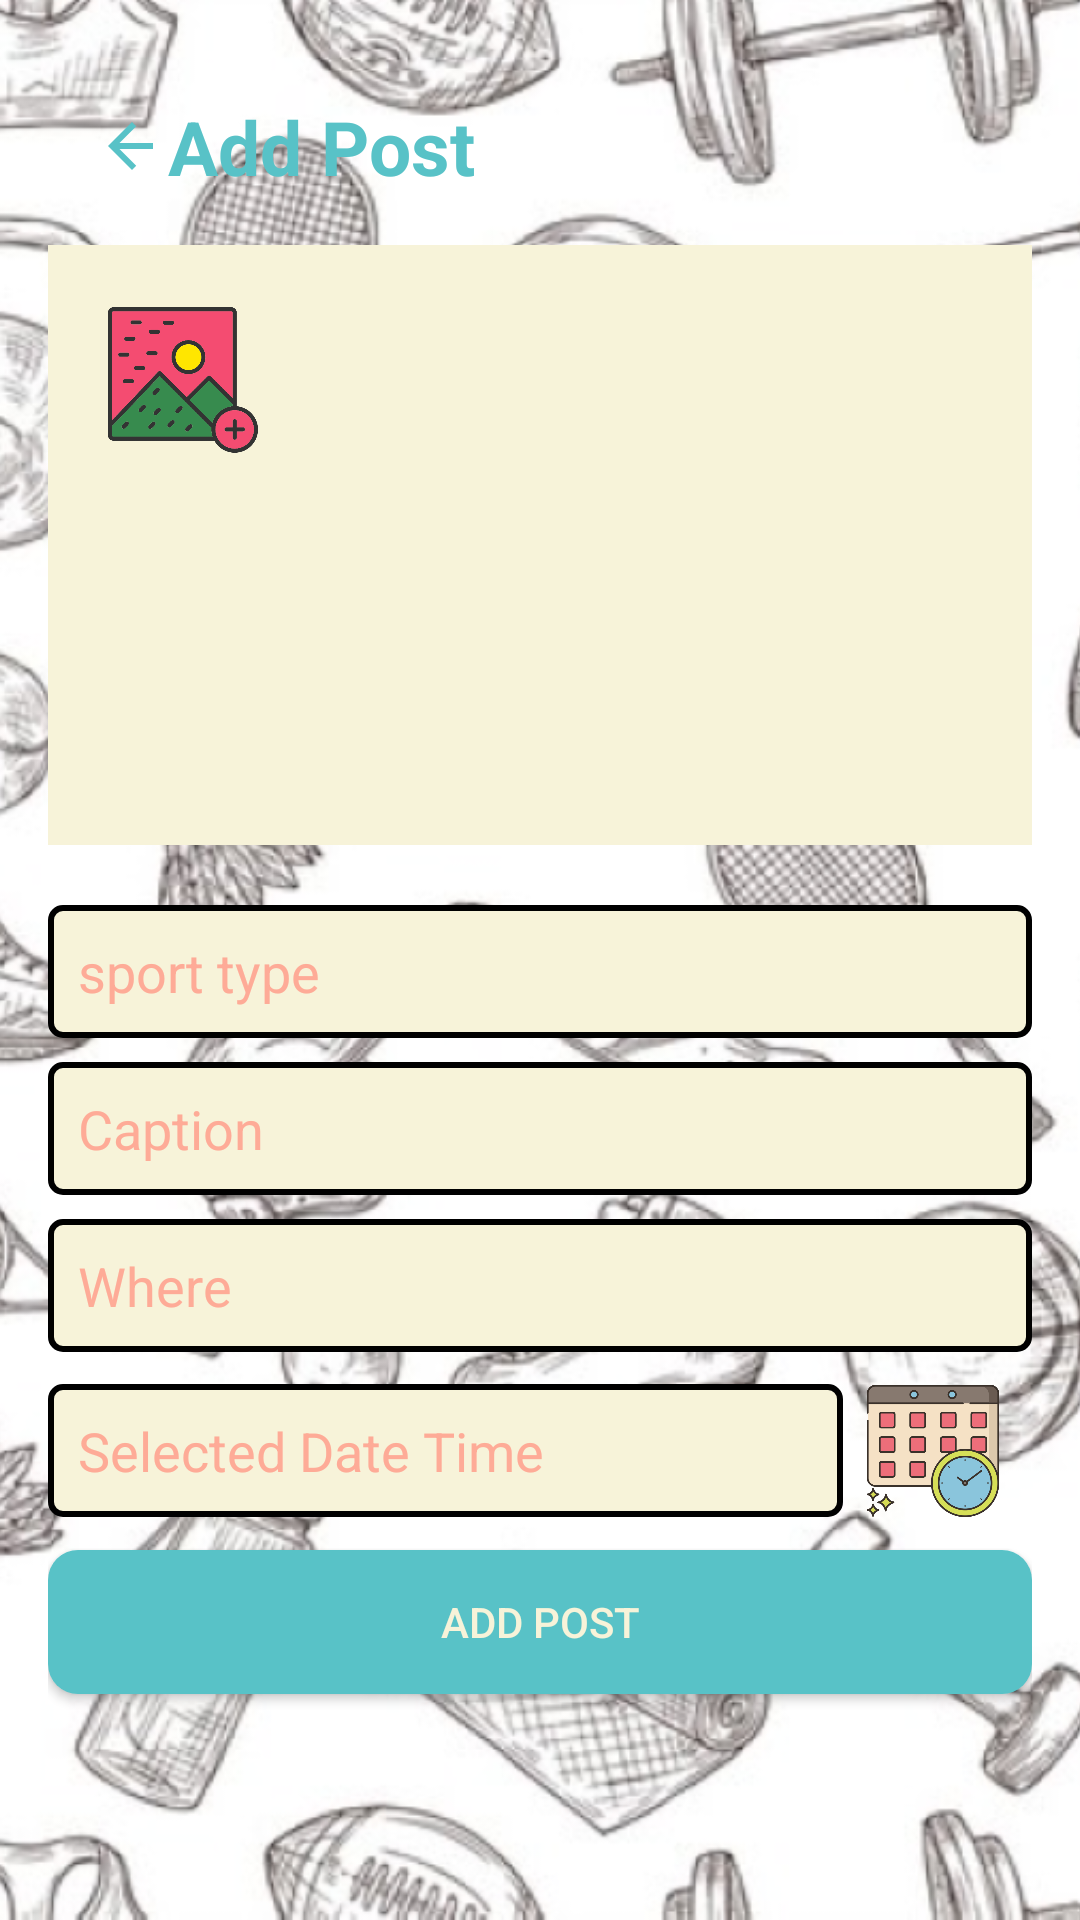

Reconstruct the res/layout file that produces this screen, plus the resources it refers to.
<!-- AndroidManifest.xml: application theme Theme.Fetch -->
<!-- res/layout/fragment_add_post.xml -->
<?xml version="1.0" encoding="utf-8"?>
<FrameLayout xmlns:android="http://schemas.android.com/apk/res/android"
    xmlns:tools="http://schemas.android.com/tools"
    android:layout_width="match_parent"
    android:layout_height="match_parent"
    android:layoutDirection="ltr"
    tools:context=".Modules.AddPost.AddPostFragment">

    <ImageView
        android:id="@+id/background_image"
        android:layout_width="match_parent"
        android:layout_height="match_parent"
        android:importantForAccessibility="no"
        android:scaleType="centerCrop"
        android:src="@drawable/fun_background" />

    <LinearLayout
        android:layout_width="match_parent"
        android:layout_height="match_parent"
        android:orientation="vertical"
        android:padding="16dp">

        <LinearLayout
            android:layout_width="match_parent"
            android:layout_height="wrap_content"
            android:gravity="center_vertical"
            android:orientation="horizontal"
            android:padding="16dp">

            <ImageButton
                android:id="@+id/btnBack"
                android:layout_width="wrap_content"
                android:layout_height="wrap_content"
                android:background="?attr/selectableItemBackgroundBorderless"
                android:contentDescription="@string/back"
                android:src="@drawable/ic_back"
                android:tint="@color/blue" />

            <TextView
                android:id="@+id/tvTitle"
                android:layout_width="wrap_content"
                android:layout_height="wrap_content"
                android:text="@string/add_post"
                android:textColor="@color/blue"
                android:textSize="25sp"
                android:textStyle="bold" />

        </LinearLayout>

        <FrameLayout
            android:layout_width="match_parent"
            android:layout_height="wrap_content"
            android:layout_marginBottom="20dp">
            <ImageView
                android:id="@+id/ivSelectedImage"
                android:layout_width="match_parent"
                android:layout_height="200dp"
                android:background="@color/cream"
                android:contentDescription="@string/post_photo"
                android:importantForAccessibility="no"
                android:scaleType="centerCrop" />

            <ImageButton
                android:id="@+id/btnSelectImage"
                android:layout_margin="20dp"
                android:layout_width="50dp"
                android:layout_height="50dp"
                android:layout_marginEnd="8dp"
                android:background="?attr/selectableItemBackgroundBorderless"
                android:contentDescription="@string/profile"
                android:scaleType="fitCenter"
                android:src="@drawable/add_image" />

        </FrameLayout>

        <EditText
            android:id="@+id/etSportType"
            android:layout_width="match_parent"
            android:layout_height="wrap_content"
            android:layout_marginBottom="8dp"
            android:background="@drawable/custom_edittext"
            android:hint="@string/sport_type"
            android:importantForAutofill="no"
            android:inputType="text"
            android:padding="10dp"
            android:textColorHint="@color/pink" />

        <EditText
            android:id="@+id/etCaption"
            android:layout_width="match_parent"
            android:layout_height="wrap_content"
            android:layout_marginBottom="8dp"
            android:background="@drawable/custom_edittext"
            android:hint="@string/caption"
            android:importantForAutofill="no"
            android:inputType="text"
            android:padding="10dp"
            android:textColorHint="@color/pink" />

        <EditText
            android:id="@+id/etLocation"
            android:layout_width="match_parent"
            android:layout_height="wrap_content"
            android:layout_marginBottom="8dp"
            android:background="@drawable/custom_edittext"
            android:hint="@string/where"
            android:importantForAutofill="no"
            android:inputType="text"
            android:padding="10dp"
            android:textColorHint="@color/pink" />

        
        <LinearLayout
            android:id="@+id/dateTimeLayout"
            android:layout_width="match_parent"
            android:layout_height="wrap_content"
            android:layout_marginBottom="8dp"
            android:gravity="center_vertical"
            android:orientation="horizontal">

            <TextView
                android:id="@+id/tvDateTime"
                android:layout_width="0dp"
                android:layout_height="wrap_content"
                android:layout_marginEnd="5dp"
                android:layout_weight="3"
                android:background="@drawable/custom_edittext"
                android:padding="10dp"
                android:text="@string/selected_date_time"
                android:textColor="@color/pink"
                android:textSize="18sp" />
            <ImageButton
                android:id="@+id/btnPickDateTime"
                android:layout_width="50dp"
                android:layout_height="50dp"
                android:layout_marginEnd="8dp"
                android:background="?attr/selectableItemBackgroundBorderless"
                android:contentDescription="@string/profile"
                android:scaleType="fitCenter"
                android:src="@drawable/select_datatime" />

        </LinearLayout>

        <Button
            android:id="@+id/btnAddPost"
            android:layout_width="match_parent"
            android:layout_height="wrap_content"
            android:background="@drawable/rounded_button_blue"
            android:text="@string/add_post"
            android:textColor="@color/cream" />

    </LinearLayout>

    <FrameLayout
        android:id="@+id/progress_overlay"
        android:layout_width="match_parent"
        android:layout_height="match_parent"
        android:background="#80000000"
        android:visibility="gone">

        <ProgressBar
            style="?android:attr/progressBarStyleLarge"
            android:layout_width="wrap_content"
            android:layout_height="wrap_content"
            android:layout_gravity="center"
            android:indeterminateTint="@android:color/white" />

    </FrameLayout>
</FrameLayout>
<!-- resources referenced by this layout -->
<resources>
  <color name="blue">#58C2C7</color>
  <color name="cream">#F7F3D9</color>
  <color name="pink">#FEAB97</color>
  <!-- drawable add_image: png bitmap (drawable, 30681 bytes) -->
  <!-- drawable custom_edittext (drawable) -->
  <?xml version="1.0" encoding="utf-8"?>
  <shape xmlns:android="http://schemas.android.com/apk/res/android">
      <solid android:color="@color/cream" />
      <stroke
          android:width="2dp"
          android:color="#000000" />
      <corners android:radius="4dp" />
      <padding
          android:bottom="10dp"
          android:left="10dp"
          android:right="10dp"
          android:top="10dp" />
  </shape>
  <!-- drawable fun_background: png bitmap (drawable, 838783 bytes) -->
  <!-- drawable ic_back (drawable) -->
  <?xml version="1.0" encoding="utf-8"?>
  <vector xmlns:android="http://schemas.android.com/apk/res/android"
      android:width="24dp"
      android:height="24dp"
      android:viewportWidth="24"
      android:viewportHeight="24">
      <path
          android:fillColor="#000000"
          android:pathData="M19,11H7.83l5.59-5.59L12,4 4,12l8,8 1.41-1.41L7.83,13H19z"/>
  </vector>
  <!-- drawable rounded_button_blue (drawable) -->
  <?xml version="1.0" encoding="utf-8"?>
  <shape xmlns:android="http://schemas.android.com/apk/res/android">
      <solid android:color="@color/blue" /> 
      <corners android:radius="10dp" /> 
  </shape>
  <!-- drawable select_datatime: png bitmap (drawable, 38828 bytes) -->
  <string name="add_post">Add Post</string>
  <string name="back">Back </string>
  <string name="caption">Caption</string>
  <string name="post_photo">Post Photo</string>
  <string name="profile">Profile</string>
  <string name="selected_date_time">Selected Date Time</string>
  <string name="sport_type">sport type</string>
  <string name="where">Where</string>
  <style name="Theme.Fetch" parent="Theme.AppCompat.Light.DarkActionBar" />
</resources>
